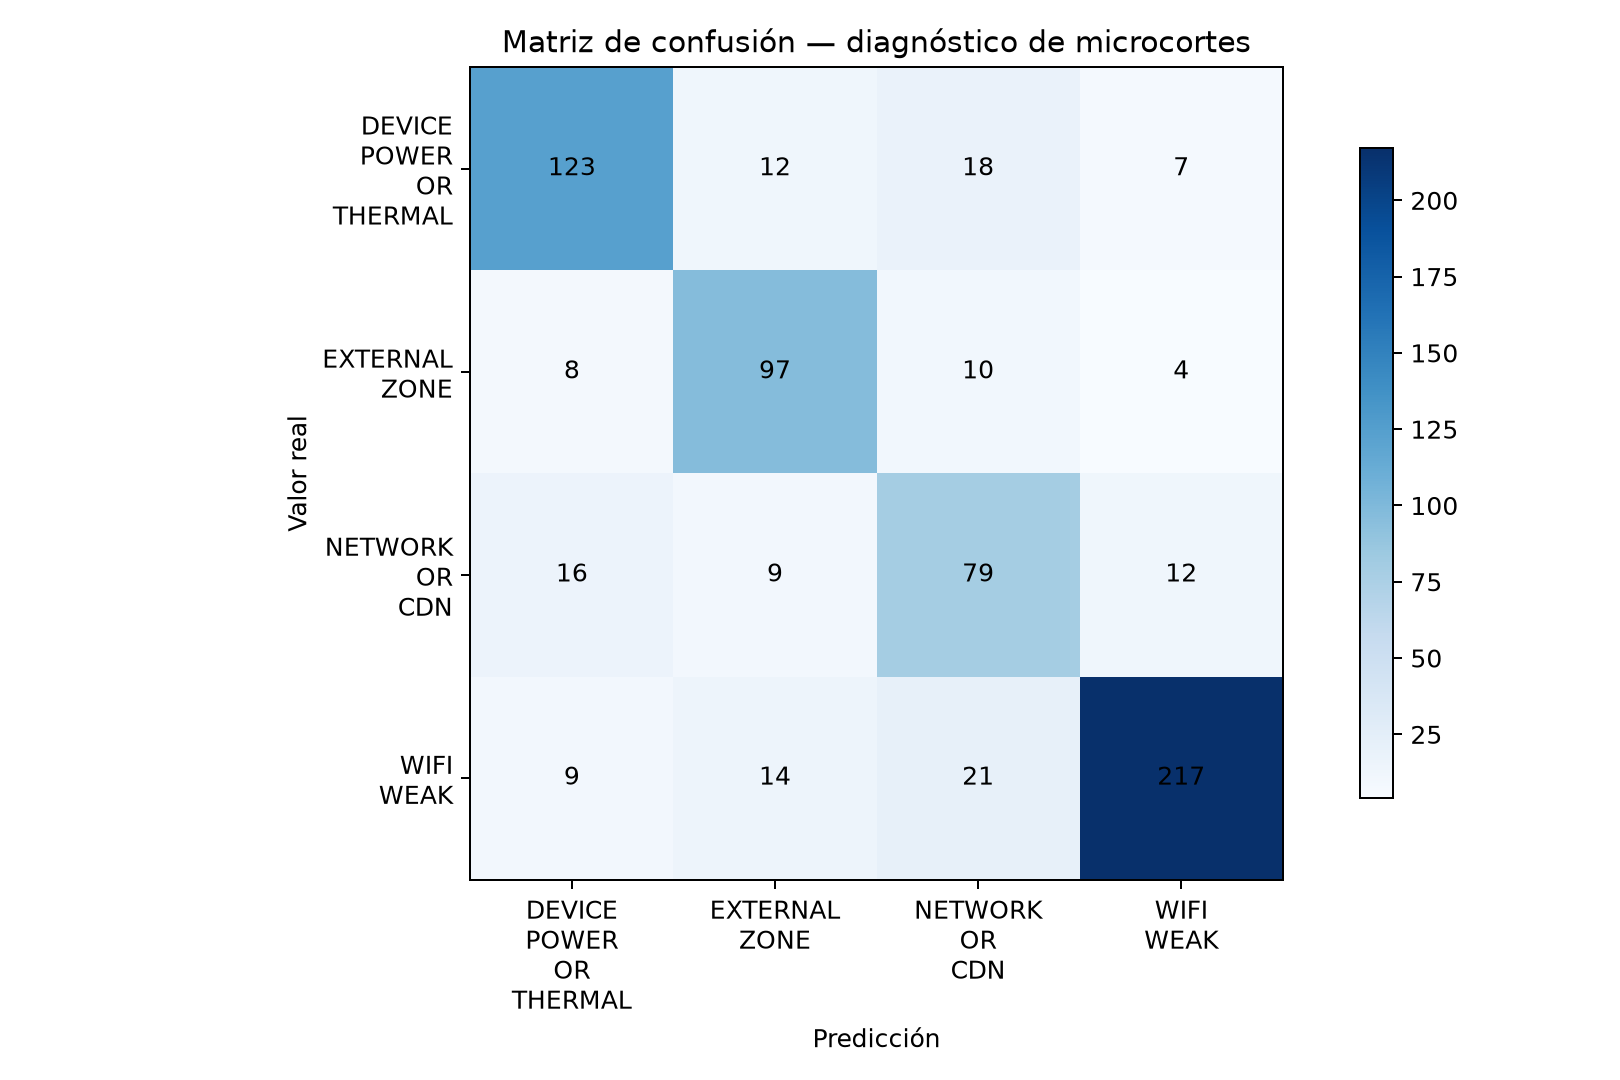

The table this chart was drawn from, first rows:
, predicted_DEVICE_POWER_OR_THERMAL, predicted_EXTERNAL_ZONE, predicted_NETWORK_OR_CDN, predicted_WIFI_WEAK
actual_DEVICE_POWER_OR_THERMAL, 123, 12, 18, 7
actual_EXTERNAL_ZONE, 8, 97, 10, 4
actual_NETWORK_OR_CDN, 16, 9, 79, 12
actual_WIFI_WEAK, 9, 14, 21, 217
